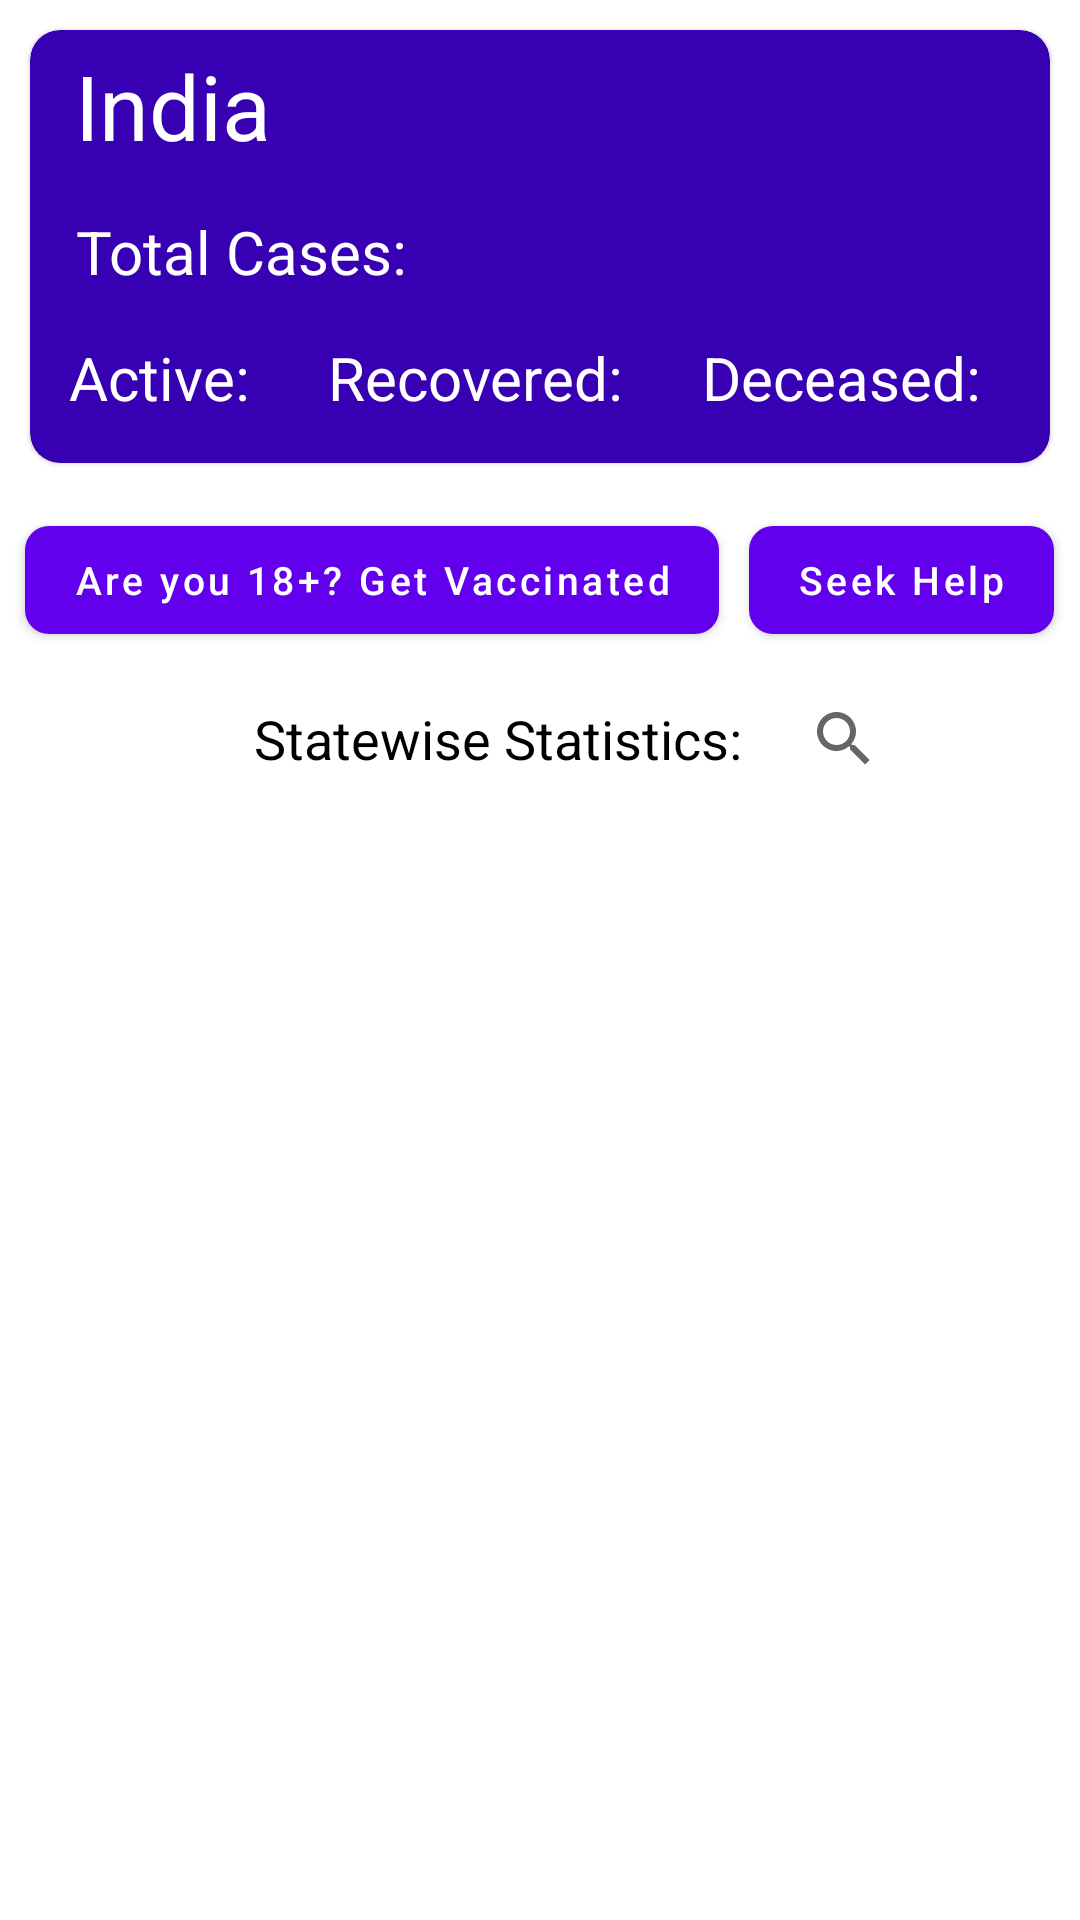

Android layout source for this screen:
<!-- AndroidManifest.xml: application theme Theme.Covid19InfoDashboard -->
<!-- res/layout/fragment_home.xml -->
<?xml version="1.0" encoding="utf-8"?>
<androidx.core.widget.NestedScrollView xmlns:android="http://schemas.android.com/apk/res/android"
    xmlns:app="http://schemas.android.com/apk/res-auto"
    xmlns:tools="http://schemas.android.com/tools"
    android:layout_width="match_parent"
    android:layout_height="match_parent"
    android:background="@color/white">

    <LinearLayout
        android:layout_width="match_parent"
        android:layout_height="wrap_content"
        android:orientation="vertical"
        tools:context=".ui.dashboard.DashboardFragment">

        <com.google.android.material.card.MaterialCardView
            android:layout_width="match_parent"
            android:layout_height="wrap_content"
            android:layout_margin="10dp"
            app:cardBackgroundColor="@color/purple_700"
            app:cardCornerRadius="10dp">

            <RelativeLayout
                android:id="@+id/mainLayout"
                android:layout_width="match_parent"
                android:layout_height="wrap_content"
                android:orientation="horizontal">

                <TextView
                    android:id="@+id/nameSummary"
                    android:layout_width="wrap_content"
                    android:layout_height="wrap_content"
                    android:layout_alignParentStart="true"
                    android:layout_alignParentTop="true"
                    android:layout_marginStart="10dp"
                    android:gravity="center"
                    android:padding="5dp"
                    android:text="@string/india"
                    android:textColor="@color/white"
                    android:textSize="30sp" />


                <TextView
                    android:id="@+id/totalSummary"
                    android:layout_width="wrap_content"
                    android:layout_height="wrap_content"
                    android:layout_below="@id/nameSummary"
                    android:layout_marginStart="10dp"
                    android:layout_marginTop="5dp"
                    android:layout_marginEnd="10dp"
                    android:layout_marginBottom="5dp"
                    android:gravity="center"
                    android:padding="5dp"
                    android:text="@string/total_cases"
                    android:textColor="@color/white"
                    android:textSize="20sp" />

                <LinearLayout
                    android:id="@+id/data_layout"
                    android:layout_width="match_parent"
                    android:layout_height="wrap_content"
                    android:layout_below="@id/totalSummary"
                    android:layout_marginBottom="10dp"
                    android:orientation="horizontal"
                    android:padding="5dp"
                    android:weightSum="3">

                    <TextView
                        android:id="@+id/activeSummary"
                        android:layout_width="wrap_content"
                        android:layout_height="wrap_content"
                        android:layout_marginEnd="10dp"
                        android:layout_weight="1"
                        android:gravity="center"
                        android:text="@string/active"
                        android:textColor="@color/white"
                        android:textSize="20sp" />

                    <TextView
                        android:id="@+id/recoveredSummary"
                        android:layout_width="wrap_content"
                        android:layout_height="wrap_content"
                        android:layout_marginEnd="10dp"
                        android:layout_weight="1"
                        android:gravity="center"
                        android:text="@string/recovered"
                        android:textColor="@color/white"
                        android:textSize="20sp" />

                    <TextView
                        android:id="@+id/deceasedSummary"
                        android:layout_width="wrap_content"
                        android:layout_height="wrap_content"
                        android:layout_marginEnd="10dp"
                        android:layout_weight="1"
                        android:gravity="center"
                        android:text="@string/deceased"
                        android:textColor="@color/white"
                        android:textSize="20sp" />

                </LinearLayout>
            </RelativeLayout>

        </com.google.android.material.card.MaterialCardView>

        <LinearLayout
            android:layout_width="wrap_content"
            android:layout_height="wrap_content"
            android:layout_gravity="center"
            android:orientation="horizontal">

            <com.google.android.material.button.MaterialButton
                android:layout_width="wrap_content"
                android:layout_height="wrap_content"
                android:layout_margin="5dp"
                android:text="@string/get_vaccinated"
                android:textAllCaps="false"
                android:textSize="13sp"
                app:cornerRadius="8dp" />

            <com.google.android.material.button.MaterialButton
                android:layout_width="wrap_content"
                android:layout_height="wrap_content"
                android:layout_margin="5dp"
                android:text="@string/seek_help"
                android:textAllCaps="false"
                android:textSize="13sp"
                app:cornerRadius="8dp" />
        </LinearLayout>

        <LinearLayout
            android:layout_width="wrap_content"
            android:layout_height="wrap_content"
            android:layout_gravity="center"
            android:layout_marginStart="10dp"
            android:orientation="horizontal">

            <TextView
                android:layout_width="wrap_content"
                android:layout_height="wrap_content"
                android:layout_gravity="center"
                android:layout_margin="10dp"
                android:layout_marginStart="10dp"
                android:text="@string/statewise_statistics_fetched_at_xxpm"
                android:textColor="@color/black"
                android:textSize="18sp" />

            <androidx.appcompat.widget.SearchView
                android:id="@+id/search"
                android:layout_width="wrap_content"
                android:layout_height="wrap_content"
                app:queryHint="@string/search_hint_dashboard" />

        </LinearLayout>


        <com.facebook.shimmer.ShimmerFrameLayout
            android:id="@+id/loading"
            android:layout_width="match_parent"
            android:layout_height="match_parent"
            android:layout_gravity="center"
            android:orientation="vertical"
            android:visibility="gone">

            <LinearLayout
                android:layout_width="match_parent"
                android:layout_height="match_parent"
                android:orientation="vertical">

                <include layout="@layout/item_summary_loader" />

                <include layout="@layout/item_summary_loader" />

                <include layout="@layout/item_summary_loader" />

                <include layout="@layout/item_summary_loader" />
            </LinearLayout>


        </com.facebook.shimmer.ShimmerFrameLayout>

        <androidx.recyclerview.widget.RecyclerView
            android:id="@+id/latestRecycler"
            android:layout_width="match_parent"
            android:layout_height="wrap_content"
            android:nestedScrollingEnabled="false"
            android:overScrollMode="never"
            android:visibility="visible"
            tools:listitem="@layout/item_sumary_dashboard" />


    </LinearLayout>
</androidx.core.widget.NestedScrollView>
<!-- res/layout/item_summary_loader.xml (included above) -->
<?xml version="1.0" encoding="utf-8"?>
<LinearLayout xmlns:android="http://schemas.android.com/apk/res/android"
    xmlns:app="http://schemas.android.com/apk/res-auto"
    android:layout_width="match_parent"
    android:layout_height="wrap_content">

    <com.google.android.material.card.MaterialCardView
        android:layout_width="match_parent"
        android:layout_height="wrap_content"
        android:layout_margin="10dp"
        app:cardElevation="5dp"
        app:cardBackgroundColor="#dddddd"
        app:cardCornerRadius="10dp">

        <LinearLayout
            android:layout_width="match_parent"
            android:layout_height="match_parent"
            android:orientation="vertical">


            <TextView
                android:id="@+id/name"
                android:layout_width="wrap_content"
                android:layout_height="wrap_content"
                android:layout_gravity="center"
                android:layout_marginStart="10dp"
                android:gravity="center"
                android:padding="5dp"
                android:textColor="@color/white"
                android:textSize="25sp" />


            <LinearLayout
                android:layout_width="match_parent"
                android:layout_height="wrap_content"
                android:layout_marginHorizontal="10dp"
                android:orientation="vertical"
                android:padding="5dp">

                <TextView
                    android:id="@+id/total"
                    android:layout_width="wrap_content"
                    android:layout_height="wrap_content"
                    android:layout_gravity="center"
                    android:layout_marginEnd="10dp"
                    android:gravity="center"
                    android:textColor="@color/white"
                    android:textSize="20sp" />

                <LinearLayout
                    android:layout_width="match_parent"
                    android:layout_height="wrap_content"
                    android:layout_margin="5dp"
                    android:orientation="horizontal"
                    android:padding="5dp"
                    android:weightSum="2">

                    <TextView
                        android:id="@+id/indian"
                        android:layout_width="wrap_content"
                        android:layout_height="wrap_content"
                        android:layout_marginEnd="10dp"
                        android:layout_weight="1"
                        android:gravity="center"
                        android:textColor="@color/white"
                        android:textSize="20sp" />

                    <TextView
                        android:id="@+id/foriegn"
                        android:layout_width="wrap_content"
                        android:layout_height="wrap_content"
                        android:layout_marginEnd="10dp"
                        android:layout_weight="1"
                        android:gravity="center"
                        android:textColor="@color/white"
                        android:textSize="20sp" />


                </LinearLayout>


                <LinearLayout
                    android:id="@+id/infoLayout"
                    android:layout_width="match_parent"
                    android:layout_height="wrap_content"
                    android:orientation="horizontal"
                    android:padding="5dp"
                    android:weightSum="3">

                    <TextView
                        android:id="@+id/active"
                        android:layout_width="wrap_content"
                        android:layout_height="wrap_content"
                        android:layout_marginEnd="10dp"
                        android:layout_weight="1"
                        android:gravity="center"
                        android:textColor="@color/white"
                        android:textSize="20sp" />

                    <TextView
                        android:id="@+id/recovered"
                        android:layout_width="wrap_content"
                        android:layout_height="wrap_content"
                        android:layout_marginEnd="10dp"
                        android:layout_weight="1"
                        android:gravity="center"
                        android:textColor="@color/white"
                        android:textSize="20sp" />

                    <TextView
                        android:id="@+id/deceased"
                        android:layout_width="wrap_content"
                        android:layout_height="wrap_content"
                        android:layout_marginEnd="10dp"
                        android:layout_weight="1"
                        android:gravity="center"
                        android:textColor="@color/white"
                        android:textSize="20sp" />

                </LinearLayout>

            </LinearLayout>

        </LinearLayout>

    </com.google.android.material.card.MaterialCardView>

</LinearLayout>
<!-- res/layout/item_sumary_dashboard.xml (included above) -->
<?xml version="1.0" encoding="utf-8"?>
<LinearLayout xmlns:android="http://schemas.android.com/apk/res/android"
    xmlns:app="http://schemas.android.com/apk/res-auto"
    android:layout_width="match_parent"
    android:layout_height="wrap_content">

    <com.google.android.material.card.MaterialCardView
        android:layout_width="match_parent"
        android:layout_height="wrap_content"
        android:layout_margin="10dp"
        app:cardBackgroundColor="@color/purple_700"
        app:cardCornerRadius="10dp">

        <LinearLayout
            android:layout_width="match_parent"
            android:layout_height="match_parent"
            android:orientation="vertical">


            <TextView
                android:id="@+id/name"
                android:layout_width="wrap_content"
                android:layout_height="wrap_content"
                android:layout_gravity="center"
                android:layout_marginStart="10dp"
                android:gravity="center"
                android:padding="5dp"
                android:text="@string/india"
                android:textColor="@color/white"
                android:textSize="25sp" />


            <LinearLayout
                android:layout_width="match_parent"
                android:layout_height="wrap_content"
                android:layout_marginHorizontal="10dp"
                android:orientation="vertical"
                android:padding="5dp">

                <TextView
                    android:id="@+id/total"
                    android:layout_width="wrap_content"
                    android:layout_height="wrap_content"
                    android:layout_gravity="center"
                    android:layout_marginEnd="10dp"
                    android:gravity="center"
                    android:text="@string/total_cases"
                    android:textColor="@color/white"
                    android:textSize="20sp" />

                <LinearLayout
                    android:layout_width="match_parent"
                    android:layout_height="wrap_content"
                    android:layout_margin="5dp"
                    android:orientation="horizontal"
                    android:padding="5dp"
                    android:weightSum="2">

                    <TextView
                        android:id="@+id/indian"
                        android:layout_width="wrap_content"
                        android:layout_height="wrap_content"
                        android:layout_marginEnd="10dp"
                        android:layout_weight="1"
                        android:gravity="center"
                        android:text="@string/indian"
                        android:textColor="@color/white"
                        android:textSize="20sp" />

                    <TextView
                        android:id="@+id/foriegn"
                        android:layout_width="wrap_content"
                        android:layout_height="wrap_content"
                        android:layout_marginEnd="10dp"
                        android:layout_weight="1"
                        android:gravity="center"
                        android:text="@string/foreign"
                        android:textColor="@color/white"
                        android:textSize="20sp" />


                </LinearLayout>


                <LinearLayout
                    android:id="@+id/infoLayout"
                    android:layout_width="match_parent"
                    android:layout_height="wrap_content"
                    android:orientation="horizontal"
                    android:padding="5dp"
                    android:weightSum="3">

                    <TextView
                        android:id="@+id/active"
                        android:layout_width="wrap_content"
                        android:layout_height="wrap_content"
                        android:layout_marginEnd="10dp"
                        android:layout_weight="1"
                        android:gravity="center"
                        android:text="@string/active"
                        android:textColor="@color/white"
                        android:textSize="20sp" />

                    <TextView
                        android:id="@+id/recovered"
                        android:layout_width="wrap_content"
                        android:layout_height="wrap_content"
                        android:layout_marginEnd="10dp"
                        android:layout_weight="1"
                        android:gravity="center"
                        android:text="@string/recovered"
                        android:textColor="@color/white"
                        android:textSize="20sp" />

                    <TextView
                        android:id="@+id/deceased"
                        android:layout_width="wrap_content"
                        android:layout_height="wrap_content"
                        android:layout_marginEnd="10dp"
                        android:layout_weight="1"
                        android:gravity="center"
                        android:text="@string/deceased"
                        android:textColor="@color/white"
                        android:textSize="20sp" />

                </LinearLayout>

            </LinearLayout>

        </LinearLayout>

    </com.google.android.material.card.MaterialCardView>

</LinearLayout>
<!-- resources referenced by this layout -->
<resources>
  <color name="black">#FF000000</color>
  <color name="purple_700">#FF3700B3</color>
  <color name="white">#FFFFFFFF</color>
  <string name="active">Active:</string>
  <string name="deceased">Deceased:</string>
  <string name="foreign">Foreign:</string>
  <string name="get_vaccinated">Are you 18+? Get Vaccinated</string>
  <string name="india">India</string>
  <string name="indian">Indian:</string>
  <string name="recovered">Recovered:</string>
  <string name="search_hint_dashboard">Search State or UT</string>
  <string name="seek_help">Seek Help</string>
  <string name="statewise_statistics_fetched_at_xxpm">Statewise Statistics: </string>
  <string name="total_cases">Total Cases:</string>
  <style name="Theme.Covid19InfoDashboard" parent="Theme.MaterialComponents.Light.DarkActionBar">
          
          <item name="colorPrimary">@color/purple_500</item>
          <item name="colorPrimaryVariant">@color/purple_700</item>
          <item name="colorOnPrimary">@color/white</item>
          
          <item name="colorSecondary">@color/purple_700</item>
          <item name="colorSecondaryVariant">@color/purple_700</item>
          <item name="colorOnSecondary">@color/black</item>
          
          <item name="android:statusBarColor" tools:targetApi="l">?attr/colorPrimaryVariant</item>
          
      </style>
  <color name="purple_500">#FF6200EE</color>
</resources>
